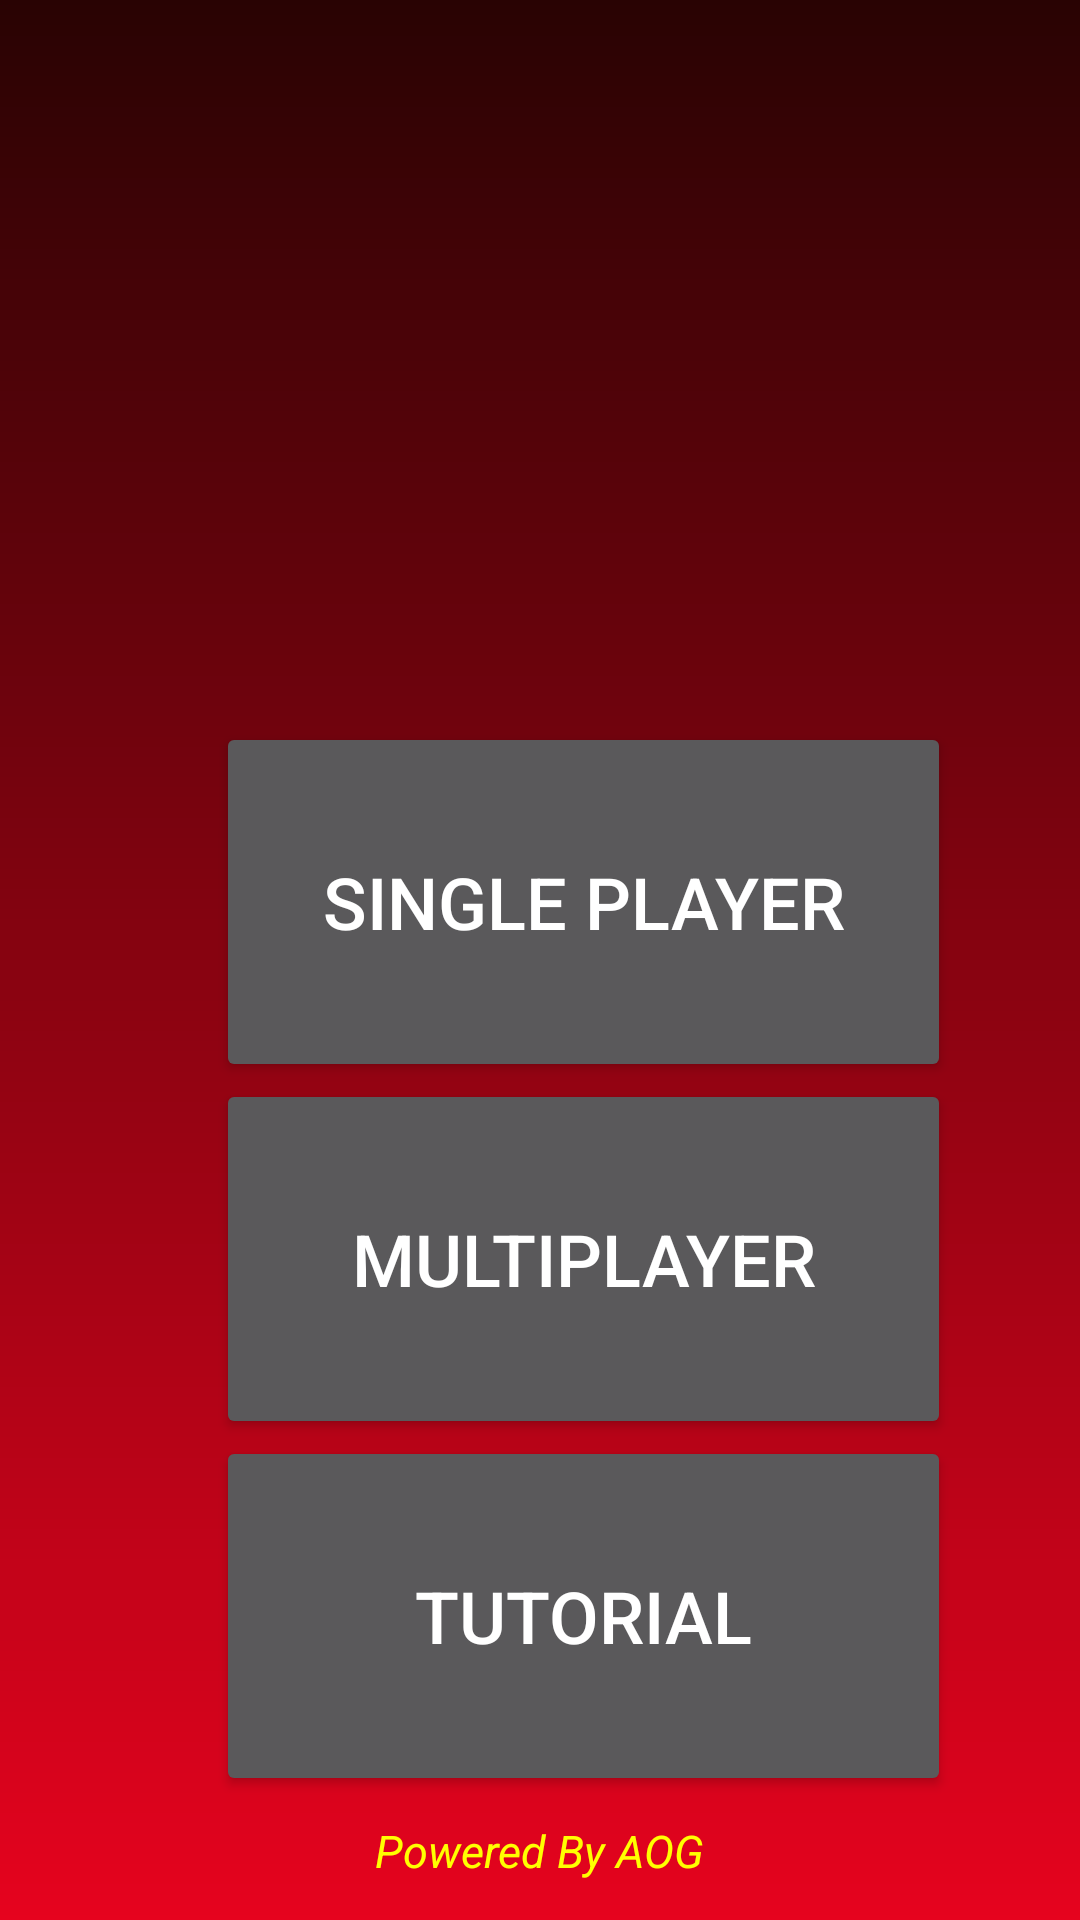

Produce the Android XML layout that renders to this screen, including the resource entries it uses.
<!-- AndroidManifest.xml: application theme Theme.TicTacToe -->
<!-- res/layout/activity_starting_page.xml -->
<?xml version="1.0" encoding="utf-8"?>
<androidx.constraintlayout.widget.ConstraintLayout xmlns:android="http://schemas.android.com/apk/res/android"
    xmlns:app="http://schemas.android.com/apk/res-auto"
    xmlns:tools="http://schemas.android.com/tools"
    android:layout_width="match_parent"
    android:layout_height="match_parent"
    tools:context="StartingPage">

    <RelativeLayout
        android:id="@+id/relativeLayout2"
        android:layout_width="390dp"
        android:layout_height="226dp"
        android:layout_centerHorizontal="true"
        android:layout_centerVertical="true"
        app:layout_constraintEnd_toEndOf="parent"
        app:layout_constraintStart_toStartOf="parent"
        app:layout_constraintTop_toTopOf="parent">

        <ImageView
            android:id="@+id/imageView"
            android:layout_width="wrap_content"
            android:layout_height="wrap_content"
            android:layout_centerHorizontal="true"
            android:layout_centerVertical="true" />
    </RelativeLayout>

    <RelativeLayout
        android:id="@+id/relativeLayout"
        android:layout_width="389dp"
        android:layout_height="370dp"
        app:layout_constraintBottom_toBottomOf="parent"
        app:layout_constraintTop_toBottomOf="@+id/relativeLayout2"
        app:layout_constraintVertical_bias="0.33"
        tools:layout_editor_absoluteX="4dp">

        <Button
            android:id="@+id/SinglePlayer"
            android:layout_width="match_parent"
            android:layout_height="120dp"
            android:layout_centerHorizontal="true"
            android:layout_marginStart="72dp"
            android:layout_marginLeft="72dp"
            android:layout_marginEnd="72dp"
            android:layout_marginRight="73dp"
            android:text="Single Player"
            android:textSize="24dp" />

        <Button
            android:id="@+id/MultiPlayer"
            android:layout_width="match_parent"
            android:layout_height="120dp"
            android:layout_centerHorizontal="true"
            android:layout_marginStart="72dp"
            android:layout_marginLeft="72dp"
            android:layout_marginTop="119dp"
            android:layout_marginEnd="72dp"
            android:layout_marginRight="72dp"
            android:text="MultiPlayer"
            android:textSize="24dp" />

        <Button
            android:id="@+id/Tutorial"
            android:layout_width="match_parent"
            android:layout_height="120dp"
            android:layout_centerHorizontal="true"
            android:layout_marginStart="72dp"
            android:layout_marginLeft="70dp"
            android:layout_marginTop="238dp"
            android:layout_marginEnd="72dp"
            android:layout_marginRight="74dp"
            android:text="Tutorial"
            android:textSize="24dp">

        </Button>
    </RelativeLayout>

    <TextView
        android:layout_width="wrap_content"
        android:layout_height="wrap_content"
        android:text="Powered By AOG"
        android:textColor="@color/yellow"
        android:textSize="15dp"
        android:textStyle="italic"
        app:layout_constraintBottom_toBottomOf="parent"
        app:layout_constraintEnd_toEndOf="parent"
        app:layout_constraintStart_toStartOf="parent"
        app:layout_constraintTop_toTopOf="parent"
        app:layout_constraintVertical_bias="0.979" />


</androidx.constraintlayout.widget.ConstraintLayout>
<!-- resources referenced by this layout -->
<resources>
  <color name="yellow">#FFFF00</color>
  <style name="Theme.TicTacToe" parent="Theme.AppCompat.NoActionBar">
          
          <item name="colorPrimary">#420505</item>
          <item name="colorPrimaryVariant">@color/black</item>
          <item name="colorOnPrimary">@color/white</item>
          
          <item name="android:statusBarColor" tools:targetApi="l">?attr/colorPrimaryVariant</item>
          
          <item name="android:windowBackground">@drawable/gradient_drawable</item>
  
  
      </style>
  <color name="black">#FF000000</color>
  <color name="white">#FFFFFFFF</color>
  <!-- drawable gradient_drawable (drawable) -->
  <?xml version="1.0" encoding="utf-8"?>
   <shape
      android:shape = "rectangle"
      xmlns:android = "http://schemas.android.com/apk/res/android" >
  
      <gradient
          android:startColor = "#290303"
          android:endColor = "#E6031E"
          android:angle = "270"
          android:type = "linear"/>
  </shape>
</resources>
